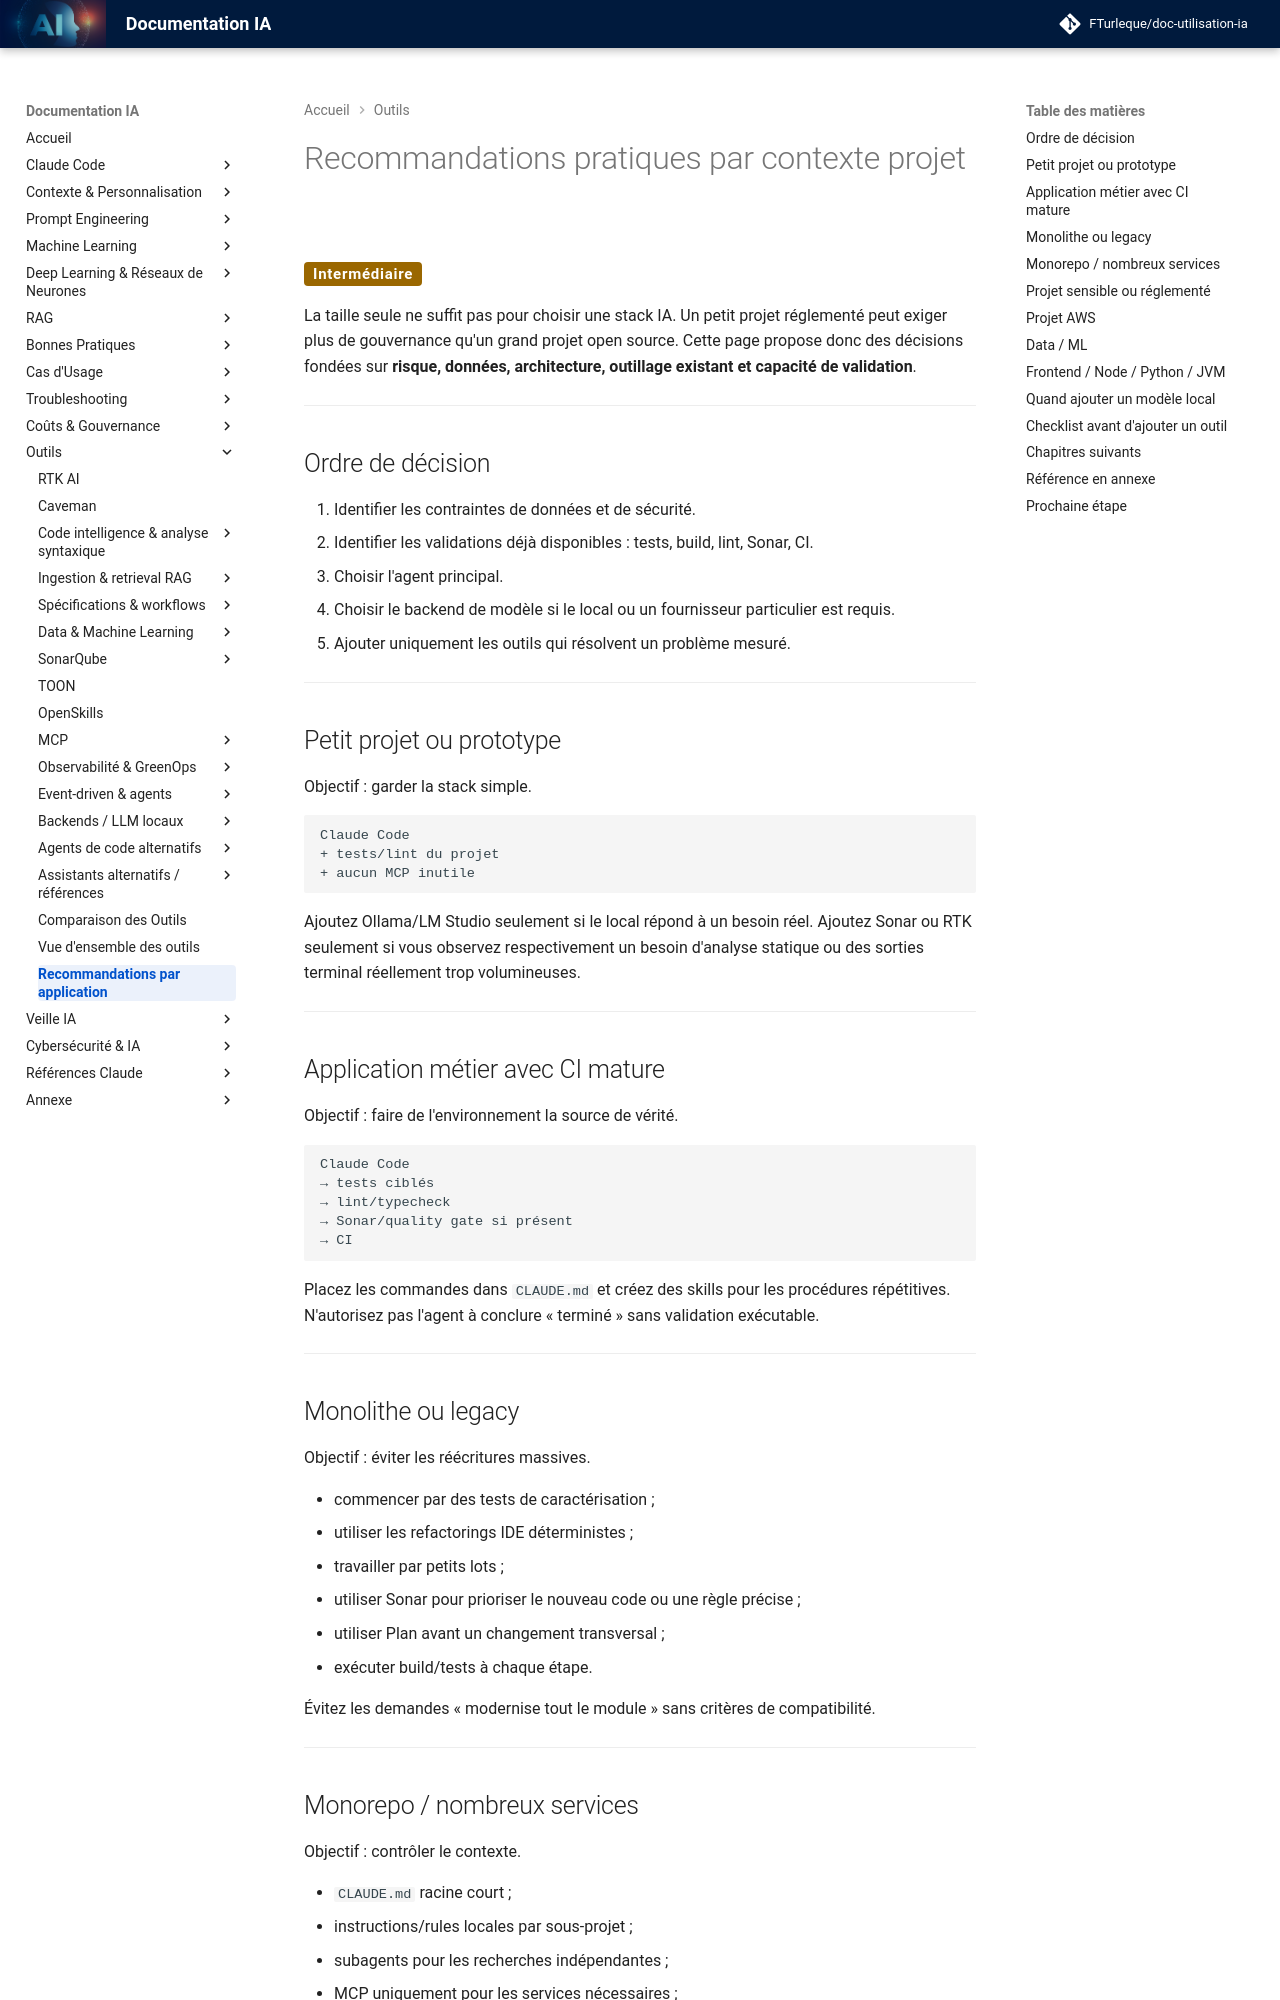

repository: FTurleque/doc-utilisation-ia · page: chapitre-13-outils-economies/recommandations-taille-type-application/index.html · generator: mkdocs

# Recommandations pratiques par contexte projet

<span class="badge-intermediate">Intermédiaire</span>

La taille seule ne suffit pas pour choisir une stack IA. Un petit projet réglementé peut exiger plus de gouvernance qu'un grand projet open source. Cette page propose donc des décisions fondées sur **risque, données, architecture, outillage existant et capacité de validation**.

---

## Ordre de décision

1. Identifier les contraintes de données et de sécurité.
2. Identifier les validations déjà disponibles : tests, build, lint, Sonar, CI.
3. Choisir l'agent principal.
4. Choisir le backend de modèle si le local ou un fournisseur particulier est requis.
5. Ajouter uniquement les outils qui résolvent un problème mesuré.


---

## Petit projet ou prototype

Objectif : garder la stack simple.

```text
Claude Code
+ tests/lint du projet
+ aucun MCP inutile
```

Ajoutez Ollama/LM Studio seulement si le local répond à un besoin réel. Ajoutez Sonar ou RTK seulement si vous observez respectivement un besoin d'analyse statique ou des sorties terminal réellement trop volumineuses.

---

## Application métier avec CI mature

Objectif : faire de l'environnement la source de vérité.

```text
Claude Code
→ tests ciblés
→ lint/typecheck
→ Sonar/quality gate si présent
→ CI
```

Placez les commandes dans `CLAUDE.md` et créez des skills pour les procédures répétitives. N'autorisez pas l'agent à conclure « terminé » sans validation exécutable.

---

## Monolithe ou legacy

Objectif : éviter les réécritures massives.

- commencer par des tests de caractérisation ;
- utiliser les refactorings IDE déterministes ;
- travailler par petits lots ;
- utiliser Sonar pour prioriser le nouveau code ou une règle précise ;
- utiliser Plan avant un changement transversal ;
- exécuter build/tests à chaque étape.

Évitez les demandes « modernise tout le module » sans critères de compatibilité.

---
